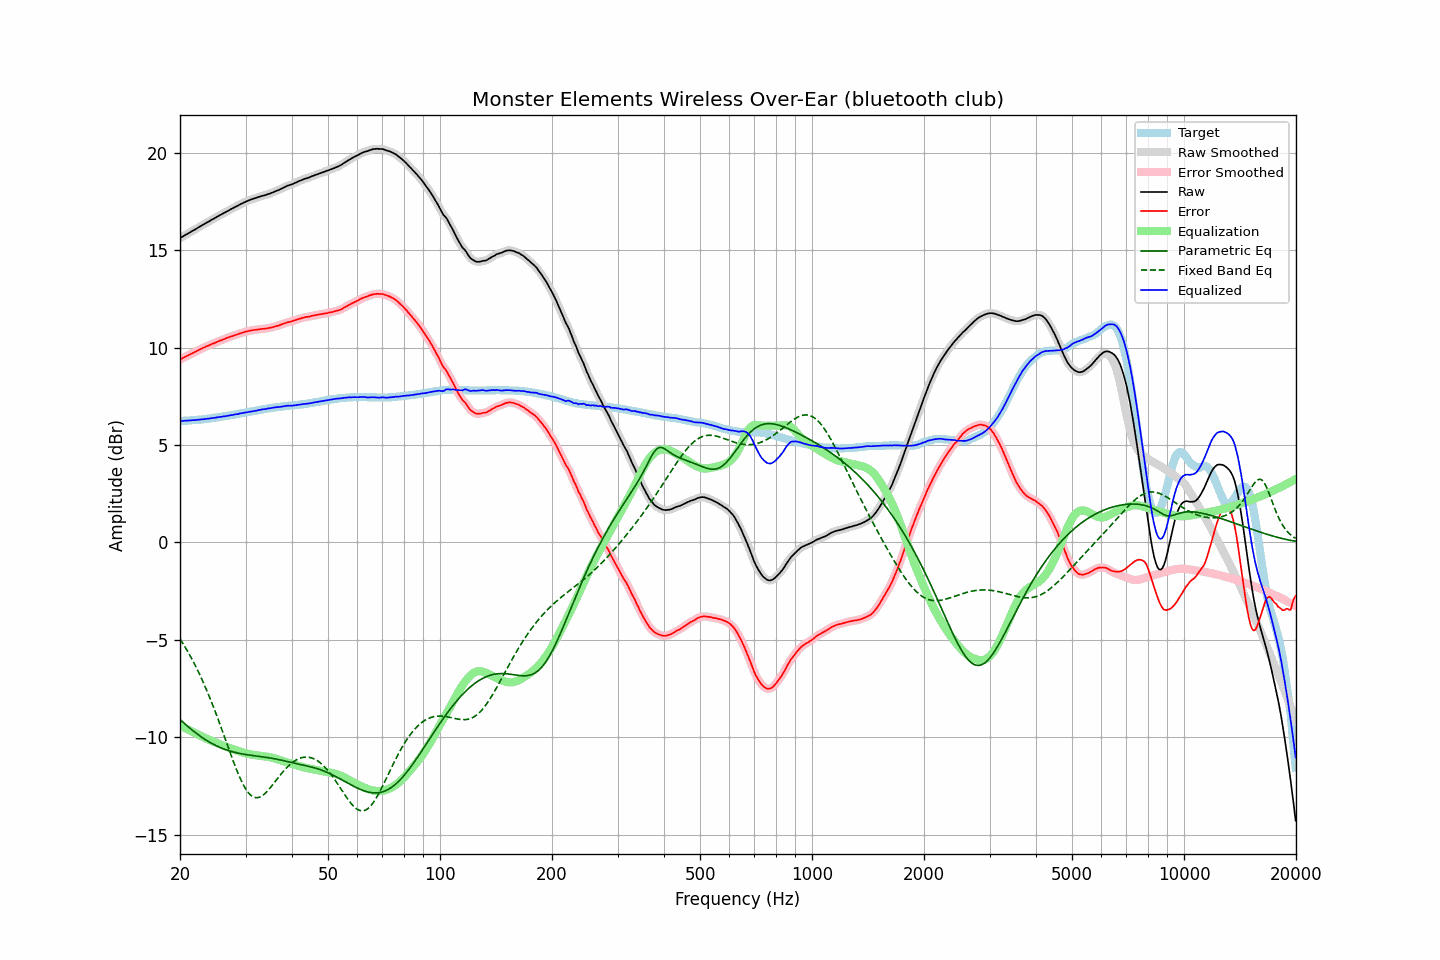

Values plotted in this chart, from the file beside it:
frequency, raw, error, smoothed, error_smoothed, equalization, parametric_eq, fixed_band_eq, equalized_raw, equalized_smoothed, target
20.00, 15.62, 9.39, 15.62, 9.39, -9.39, -9.08, -4.95, 6.23, 6.23, 6.23
20.20, 15.67, 9.44, 15.67, 9.44, -9.44, -9.16, -5.08, 6.24, 6.24, 6.23
20.40, 15.72, 9.48, 15.72, 9.48, -9.48, -9.24, -5.21, 6.24, 6.24, 6.24
20.61, 15.77, 9.52, 15.77, 9.52, -9.52, -9.31, -5.34, 6.25, 6.25, 6.25
20.81, 15.82, 9.57, 15.82, 9.56, -9.56, -9.38, -5.48, 6.26, 6.26, 6.25
21.02, 15.86, 9.60, 15.87, 9.61, -9.60, -9.45, -5.62, 6.26, 6.26, 6.26
21.23, 15.91, 9.65, 15.91, 9.65, -9.65, -9.52, -5.77, 6.27, 6.27, 6.26
21.44, 15.96, 9.69, 15.96, 9.69, -9.69, -9.59, -5.92, 6.27, 6.27, 6.27
21.66, 16.01, 9.73, 16.01, 9.73, -9.73, -9.66, -6.08, 6.28, 6.28, 6.28
21.87, 16.05, 9.77, 16.06, 9.77, -9.77, -9.72, -6.23, 6.28, 6.28, 6.28
22.09, 16.10, 9.81, 16.10, 9.81, -9.81, -9.79, -6.40, 6.29, 6.29, 6.29
22.31, 16.15, 9.85, 16.15, 9.85, -9.85, -9.85, -6.56, 6.30, 6.30, 6.30
22.54, 16.20, 9.90, 16.20, 9.90, -9.89, -9.91, -6.74, 6.31, 6.31, 6.30
22.76, 16.25, 9.94, 16.25, 9.94, -9.94, -9.97, -6.91, 6.32, 6.32, 6.31
22.99, 16.30, 9.98, 16.30, 9.98, -9.97, -10.03, -7.09, 6.33, 6.32, 6.32
23.22, 16.34, 10.01, 16.35, 10.01, -10.01, -10.08, -7.28, 6.33, 6.33, 6.33
23.45, 16.39, 10.05, 16.39, 10.05, -10.05, -10.13, -7.47, 6.34, 6.34, 6.34
23.69, 16.44, 10.09, 16.44, 10.09, -10.09, -10.19, -7.66, 6.35, 6.35, 6.35
23.92, 16.48, 10.12, 16.49, 10.12, -10.12, -10.23, -7.86, 6.36, 6.36, 6.36
24.16, 16.53, 10.16, 16.53, 10.16, -10.16, -10.28, -8.06, 6.37, 6.37, 6.37
24.40, 16.58, 10.20, 16.58, 10.19, -10.19, -10.33, -8.27, 6.39, 6.39, 6.38
24.65, 16.62, 10.22, 16.63, 10.23, -10.23, -10.37, -8.48, 6.39, 6.40, 6.40
24.89, 16.67, 10.26, 16.67, 10.26, -10.26, -10.41, -8.70, 6.41, 6.41, 6.41
25.14, 16.72, 10.30, 16.72, 10.30, -10.30, -10.45, -8.92, 6.43, 6.42, 6.42
25.39, 16.76, 10.33, 16.77, 10.33, -10.33, -10.49, -9.14, 6.43, 6.44, 6.43
25.65, 16.81, 10.37, 16.81, 10.36, -10.36, -10.53, -9.37, 6.45, 6.45, 6.44
25.91, 16.85, 10.39, 16.85, 10.39, -10.40, -10.56, -9.59, 6.45, 6.46, 6.46
26.16, 16.90, 10.43, 16.90, 10.43, -10.43, -10.59, -9.82, 6.47, 6.47, 6.47
26.43, 16.94, 10.46, 16.94, 10.46, -10.46, -10.62, -10.05, 6.48, 6.48, 6.48
26.69, 16.99, 10.50, 16.99, 10.49, -10.49, -10.65, -10.29, 6.50, 6.50, 6.49
26.96, 17.03, 10.52, 17.03, 10.52, -10.52, -10.68, -10.52, 6.51, 6.51, 6.51
27.23, 17.08, 10.56, 17.08, 10.55, -10.55, -10.70, -10.75, 6.53, 6.53, 6.52
27.50, 17.12, 10.58, 17.12, 10.58, -10.58, -10.73, -10.97, 6.54, 6.54, 6.54
27.77, 17.16, 10.61, 17.17, 10.61, -10.61, -10.75, -11.20, 6.55, 6.56, 6.55
28.05, 17.21, 10.64, 17.21, 10.64, -10.64, -10.77, -11.42, 6.57, 6.57, 6.57
28.33, 17.25, 10.67, 17.25, 10.67, -10.67, -10.79, -11.63, 6.58, 6.58, 6.58
28.62, 17.29, 10.69, 17.30, 10.70, -10.70, -10.81, -11.83, 6.60, 6.60, 6.60
28.90, 17.34, 10.73, 17.34, 10.72, -10.72, -10.83, -12.03, 6.62, 6.61, 6.61
29.19, 17.38, 10.75, 17.38, 10.75, -10.75, -10.84, -12.21, 6.63, 6.63, 6.63
29.48, 17.42, 10.78, 17.42, 10.78, -10.78, -10.86, -12.38, 6.65, 6.65, 6.64
29.78, 17.46, 10.80, 17.46, 10.80, -10.80, -10.87, -12.53, 6.66, 6.66, 6.66
30.08, 17.50, 10.83, 17.50, 10.82, -10.82, -10.89, -12.67, 6.68, 6.68, 6.67
30.38, 17.53, 10.84, 17.54, 10.84, -10.84, -10.90, -12.79, 6.69, 6.69, 6.69
30.68, 17.57, 10.87, 17.57, 10.86, -10.86, -10.91, -12.89, 6.71, 6.71, 6.70
30.99, 17.60, 10.88, 17.60, 10.88, -10.88, -10.92, -12.97, 6.72, 6.72, 6.72
31.30, 17.63, 10.90, 17.63, 10.90, -10.90, -10.94, -13.03, 6.74, 6.74, 6.73
31.61, 17.66, 10.91, 17.66, 10.91, -10.91, -10.95, -13.08, 6.75, 6.75, 6.75
31.93, 17.68, 10.92, 17.69, 10.92, -10.92, -10.96, -13.10, 6.76, 6.76, 6.76
32.24, 17.71, 10.93, 17.71, 10.93, -10.93, -10.97, -13.10, 6.78, 6.78, 6.78
32.57, 17.74, 10.95, 17.74, 10.94, -10.94, -10.98, -13.09, 6.80, 6.80, 6.79
32.89, 17.76, 10.95, 17.77, 10.96, -10.95, -10.99, -13.05, 6.81, 6.81, 6.81
33.22, 17.79, 10.97, 17.79, 10.96, -10.96, -11.00, -13.01, 6.83, 6.83, 6.82
33.55, 17.81, 10.97, 17.81, 10.97, -10.97, -11.01, -12.95, 6.84, 6.84, 6.84
33.89, 17.83, 10.98, 17.84, 10.98, -10.98, -11.02, -12.88, 6.85, 6.85, 6.85
34.23, 17.86, 10.99, 17.86, 10.99, -10.99, -11.04, -12.79, 6.87, 6.87, 6.87
34.57, 17.89, 11.01, 17.89, 11.01, -11.01, -11.05, -12.70, 6.88, 6.88, 6.88
34.92, 17.91, 11.02, 17.92, 11.02, -11.02, -11.06, -12.61, 6.89, 6.89, 6.89
35.27, 17.95, 11.04, 17.95, 11.04, -11.04, -11.08, -12.51, 6.91, 6.91, 6.91
35.62, 17.98, 11.06, 17.98, 11.06, -11.06, -11.09, -12.40, 6.92, 6.92, 6.92
35.97, 18.02, 11.09, 18.02, 11.09, -11.08, -11.10, -12.29, 6.94, 6.94, 6.93
... 635 more rows
